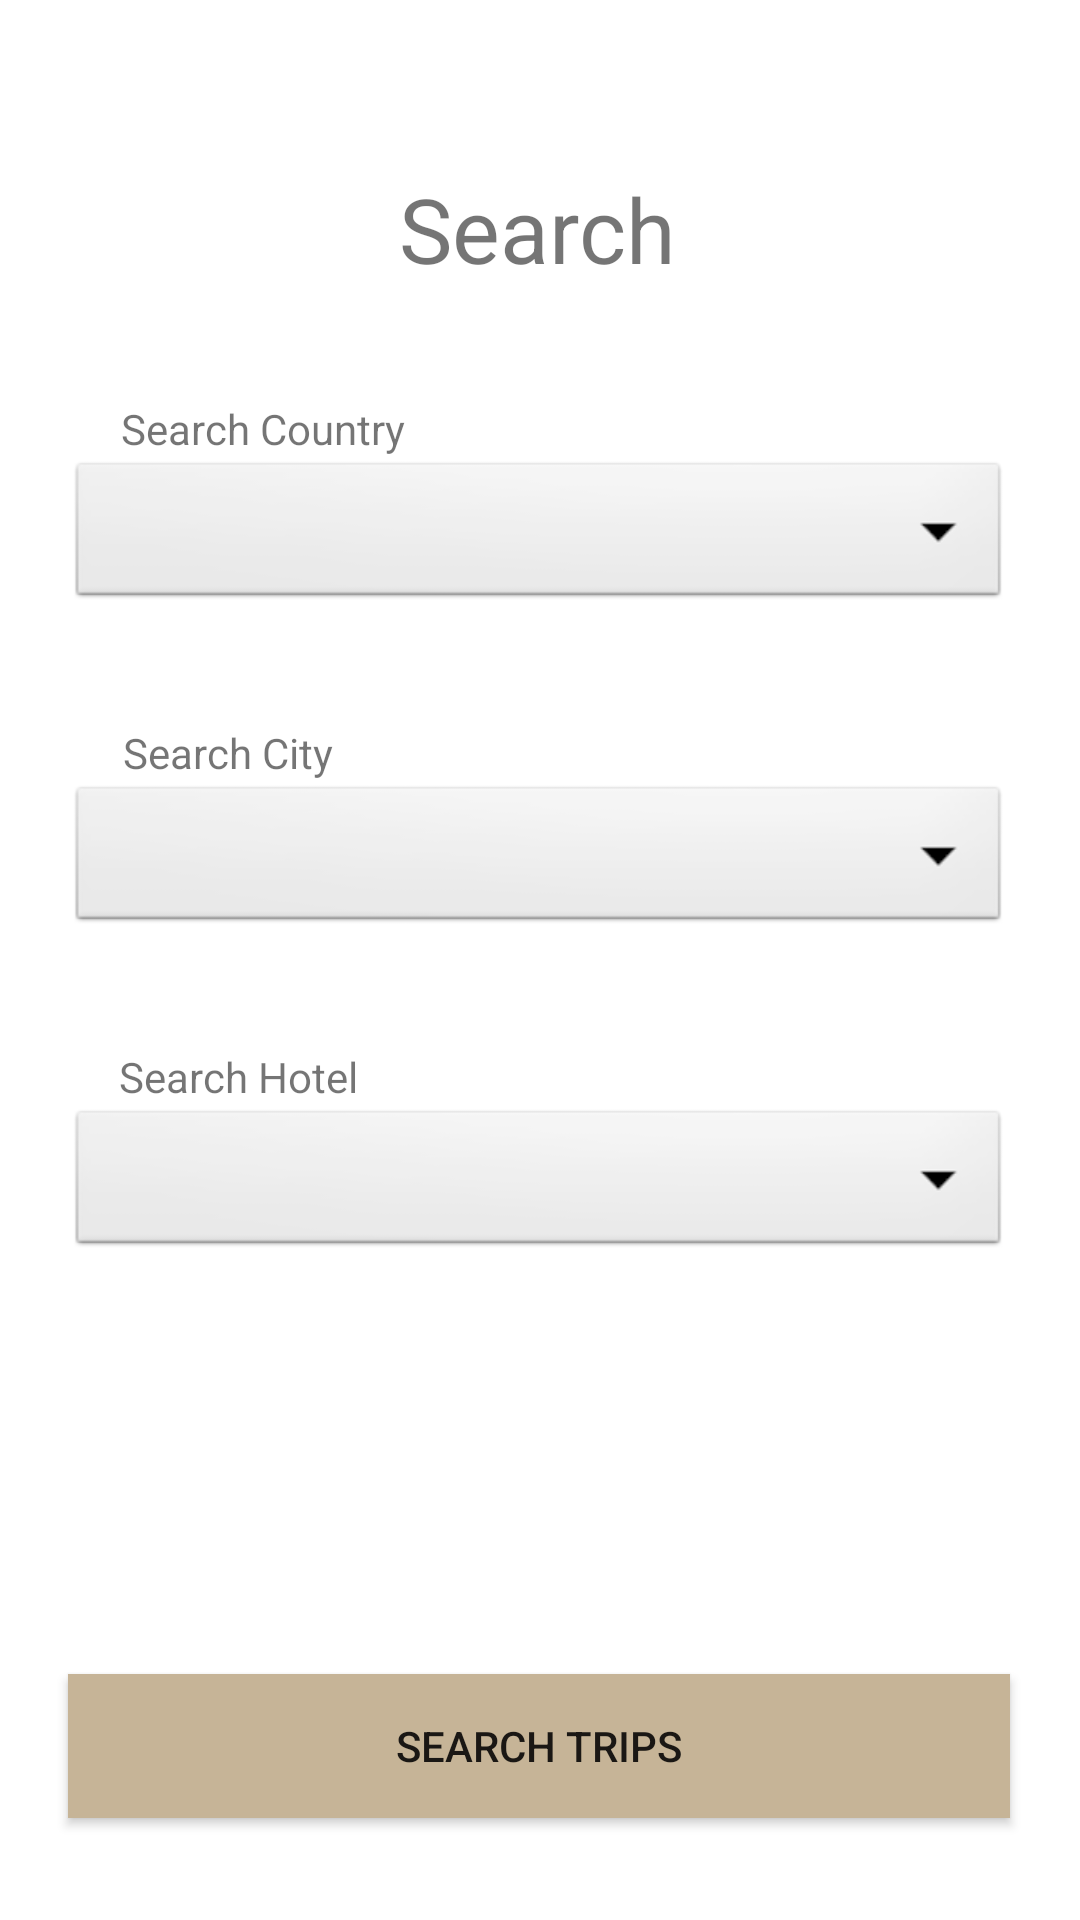

Layout XML and referenced resources for this Android screen:
<!-- AndroidManifest.xml: application theme Theme.Travelody -->
<!-- res/layout/fragment_search.xml -->
<?xml version="1.0" encoding="utf-8"?>
<FrameLayout xmlns:android="http://schemas.android.com/apk/res/android"
    xmlns:app="http://schemas.android.com/apk/res-auto"
    xmlns:tools="http://schemas.android.com/tools"
    android:layout_width="match_parent"
    android:layout_height="match_parent"
    tools:context=".Controller.TripSearch">

    <androidx.constraintlayout.widget.ConstraintLayout
        android:layout_width="match_parent"
        android:layout_height="match_parent">

        <TextView
            android:id="@+id/SearchTitle"
            android:layout_width="wrap_content"
            android:layout_height="wrap_content"
            android:layout_marginTop="56dp"
            android:text="Search"
            android:textSize="30dp"
            app:layout_constraintEnd_toEndOf="parent"
            app:layout_constraintHorizontal_bias="0.498"
            app:layout_constraintStart_toStartOf="parent"
            app:layout_constraintTop_toTopOf="parent" />

        <TextView
            android:id="@+id/SearchCountry"
            android:layout_width="wrap_content"
            android:layout_height="wrap_content"
            android:text="Search Country"
            app:layout_constraintBottom_toTopOf="@+id/SearchCountryDropdown"
            app:layout_constraintEnd_toEndOf="parent"
            app:layout_constraintHorizontal_bias="0.152"
            app:layout_constraintStart_toStartOf="parent" />

        <TextView
            android:id="@+id/SearchCity"
            android:layout_width="wrap_content"
            android:layout_height="wrap_content"
            android:text="Search City"
            app:layout_constraintBottom_toTopOf="@+id/SearchCityDropdown"
            app:layout_constraintEnd_toEndOf="parent"
            app:layout_constraintHorizontal_bias="0.141"
            app:layout_constraintStart_toStartOf="parent" />

        <TextView
            android:id="@+id/SearchHotel"
            android:layout_width="wrap_content"
            android:layout_height="wrap_content"
            android:text="Search Hotel"
            app:layout_constraintBottom_toTopOf="@+id/SearchHotelDropdown"
            app:layout_constraintEnd_toEndOf="parent"
            app:layout_constraintHorizontal_bias="0.141"
            app:layout_constraintStart_toStartOf="parent" />

        <Spinner
            android:id="@+id/SearchCountryDropdown"
            android:layout_width="314dp"
            android:layout_height="52dp"
            android:layout_marginTop="56dp"
            android:background="@android:drawable/btn_dropdown"
            android:spinnerMode="dropdown"
            app:layout_constraintEnd_toEndOf="parent"
            app:layout_constraintHorizontal_bias="0.494"
            app:layout_constraintStart_toStartOf="parent"
            app:layout_constraintTop_toBottomOf="@+id/SearchTitle"
            tools:ignore="SpeakableTextPresentCheck" />

        <Spinner
            android:id="@+id/SearchCityDropdown"
            android:layout_width="314dp"
            android:layout_height="52dp"
            android:layout_marginTop="56dp"
            android:background="@android:drawable/btn_dropdown"
            android:spinnerMode="dropdown"
            app:layout_constraintEnd_toEndOf="parent"
            app:layout_constraintHorizontal_bias="0.494"
            app:layout_constraintStart_toStartOf="parent"
            app:layout_constraintTop_toBottomOf="@+id/SearchCountryDropdown"
            tools:ignore="SpeakableTextPresentCheck" />

        <Spinner
            android:id="@+id/SearchHotelDropdown"
            android:layout_width="314dp"
            android:layout_height="52dp"
            android:layout_marginTop="56dp"
            android:background="@android:drawable/btn_dropdown"
            android:spinnerMode="dropdown"
            app:layout_constraintEnd_toEndOf="parent"
            app:layout_constraintHorizontal_bias="0.494"
            app:layout_constraintStart_toStartOf="parent"
            app:layout_constraintTop_toBottomOf="@+id/SearchCityDropdown"
            tools:ignore="SpeakableTextPresentCheck" />

        <Button
            android:id="@+id/SearchTrips"
            android:layout_width="314dp"
            android:layout_height="48dp"
            android:layout_marginBottom="34dp"
            android:background="@color/brown"
            android:text="Search Trips"
            app:layout_constraintBottom_toBottomOf="parent"
            app:layout_constraintEnd_toEndOf="parent"
            app:layout_constraintHorizontal_bias="0.494"
            app:layout_constraintStart_toStartOf="parent"
            tools:ignore="TextContrastCheck" />
    </androidx.constraintlayout.widget.ConstraintLayout>
</FrameLayout>
<!-- resources referenced by this layout -->
<resources>
  <color name="brown">#C6B497</color>
  <style name="Theme.Travelody" parent="Theme.MaterialComponents.DayNight.NoActionBar">
          
          <item name="colorPrimary">@color/brown</item>
          <item name="colorPrimaryVariant">@color/brown</item>
          <item name="colorOnPrimary">@color/white</item>
          
          <item name="colorSecondary">@color/teal_200</item>
          <item name="colorSecondaryVariant">@color/teal_700</item>
          <item name="colorOnSecondary">@color/white</item>
          
          <item name="android:statusBarColor" tools:targetApi="l">?attr/colorPrimaryVariant</item>
          
      </style>
  <color name="white">#FFFFFFFF</color>
  <color name="teal_200">#FF03DAC5</color>
  <color name="teal_700">#FF018786</color>
</resources>
